2-way image classification set "dataset" from GitHub (anggapraseetio/KlasifikasiDaun_RM); label vocabulary: sehat, tidak sehat.

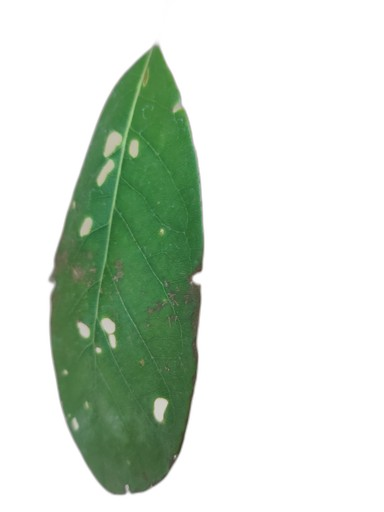
Label: tidak sehat

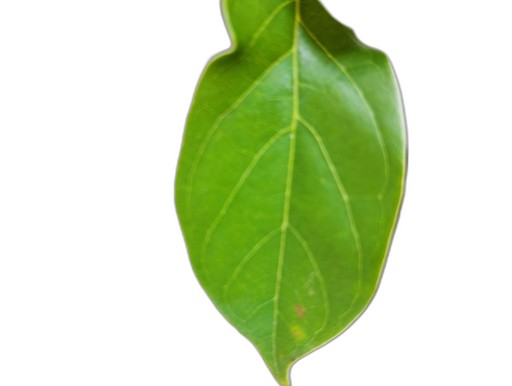
Label: sehat

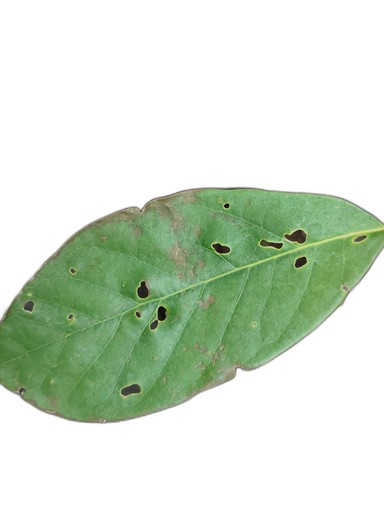
Label: tidak sehat

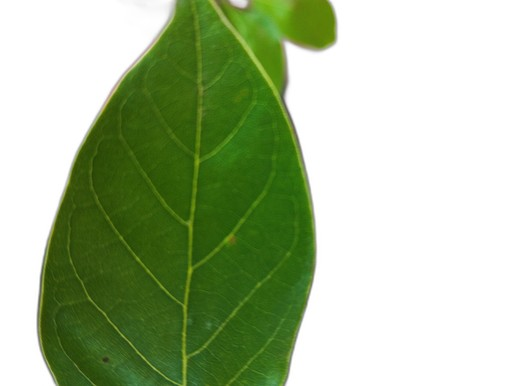
Label: sehat

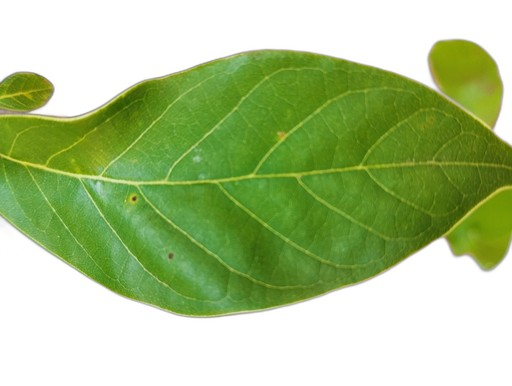
Label: sehat

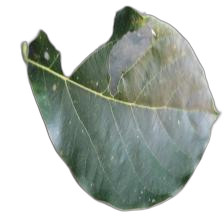
Label: tidak sehat
